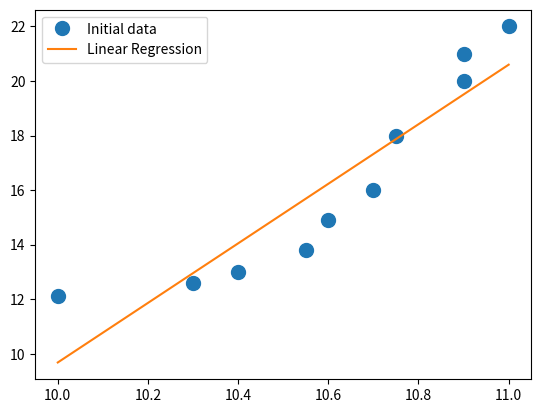

Recreate this plot in Python.
import numpy as np, scipy.stats as stats, matplotlib.pyplot as plt

class Case_LSM:

    def __init__(self, x, y, a):
        self.case_x = x
        self.case_y = y
        self.case_alfa = a

    def reg_eq(self):
        global slope, intercept, rvalue, pvalue, stderr_b1
        slope, intercept, rvalue, pvalue, stderr_b1 = stats.linregress(x, y)
        print('b0 =', intercept, ';', 'b1 =', slope, '\n')

    def corr_coeff(self):
        print('Correlation coefficient =', rvalue, '\n')

    def R_square_calc(self):
        n = len(x)
        R_square = sum([(intercept + slope * x[i] - y.mean())**2 for i in range(n)])/sum([(y[i] - y.mean())**2 for i in range(n)])
        print('Coefficient of determination =', R_square, '\n')

    def error_variance(self):
        n, k = len(x), 2
        b0, b1 = intercept, slope
        s2 = 1. / n * sum([(y[i] - b0 - b1 * x[i]) ** 2 for i in range(n)])
        print('Unbiased estimator of the error variance =', s2 * 10 / 8, '\n')

    def F_test(self):
        n, k = len(x), 2
        R_square = sum([(intercept + slope * x[i] - y.mean()) ** 2 for i in range(n)]) / sum([(y[i] - y.mean()) ** 2 for i in range(n)])
        F_observed = (R_square/(k-1))/((1-R_square)/(n-k))
        F_statistic = stats.f.ppf(q=1-a, dfn=k-1, dfd=n-k)
        p_value = 1-stats.f.cdf(x=F_observed, dfn=k-1, dfd=n-k)
        print('pvalue =', p_value)
        print('F_crit =', F_statistic, ';', 'F_obs =',  F_observed)
        if F_statistic < F_observed:
            print('Regression is statistically significant')
        else:
            print('Model is insignificant')
        print()

    def T_test_for_coef(self):
        b0, b1 = intercept, slope
        n, k = len(x), 2
        std_error = (1. / n * sum([(y[i] - b0 - b1 * x[i]) ** 2 for i in range(n)]) * 10 / 8) ** .5
        stderr_b0 = (std_error ** 2 * (1 / n + (x.mean() ** 2) / (sum([(x[i] - x.mean()) ** 2 for i in range(n)])))) ** .5
        T_observed_b1 = abs(b1 / stderr_b1)
        T_statistics_b1 = stats.t.ppf(q=1 - a / 2., df=n - k)
        print('T_crit =', T_statistics_b1, ';', 'T_obs =', T_observed_b1)
        T_observed_b0 = abs(b0 / stderr_b0)
        T_statistics_b0 = stats.t.ppf(q=1 - a / 2., df=n - k)
        print('T_crit =', T_statistics_b0, ';', 'T_obs =', T_observed_b0)
        if T_statistics_b0 < T_observed_b0 and T_statistics_b1 < T_observed_b1:
            print('Regression coefficients are statistically significant')
        else:
            print('Coefficients are insignificant')
        print()

    def conf_int_num_doct(self):
        n, k = len(x), 2
        b0, b1 = intercept, slope
        new_x = np.c_[np.ones(n), x]
        x_11 = np.array([1., 11.5])
        y_11 = x_11 @ np.array([b0, b1]).T
        value = x_11.T @ (x_11 @ np.linalg.inv(new_x.T @ new_x))
        T_statistics = stats.t.ppf(q=1 - a / 2., df=n - k)
        std_error = (sum([(y[i] - b0 - b1 * x[i]) ** 2 for i in range(n)])/(n-k))**.5
        deviation_av = std_error * value**.5 * T_statistics
        deviation_ind = std_error * (value + 1)**.5 * T_statistics
        print('Interval for the average number of doctors:', [y_11 - deviation_av, y_11 + deviation_av])
        print('Interval for the individual value of the number of doctors:', [y_11 - deviation_ind, y_11 + deviation_ind])
        print()

    def conf_inter_for_reg_param(self):
        n, k = len(x), 2
        b0, b1 = intercept, slope
        s2 = 1. / n * sum([(y[i] - b0 - b1 * x[i]) ** 2 for i in range(n)])
        xx = x ** 2
        c1 = stats.chi2.ppf(a / 2., n - k)
        c2 = stats.chi2.ppf(1 - a / 2., n - k)
        print('The confidence interval of ev is: ', [n * s2 / c2, n * s2 / c1])
        c = -1 * stats.t.ppf(a / 2., n - k)
        bb1 = c * (s2 / ((n - 2) * (xx.mean() - (x.mean()) ** 2))) ** .5
        print('The confidence interval of b1 is: ', [b1 - bb1, b1 + bb1])
        bb0 = c * ((s2 / (n - 2)) * (1 + (x.mean()) ** 2 / (xx.mean() - (x.mean()) ** 2))) ** .5
        print('The confidence interval of b0 is: ', [b0 - bb0, b0 + bb0])
        print()

    def paint(self):
        b0, b1 = intercept, slope
        plt.plot(x, y, 'o', label='Initial data', markersize=10)
        plt.plot(x, b0 + b1*x, label='Linear Regression')
        plt.legend()
        plt.show()

# initial data
x = np.array([10.0, 10.3, 10.4, 10.55, 10.6, 10.7, 10.75, 10.9, 10.9, 11.0])
y = np.array([12.1, 12.6, 13.0, 13.8, 14.9, 16.0, 18.0, 20.0, 21.0, 22.0])
a = 0.05

# output
case_1 = Case_LSM(x, y, a)
print(case_1.reg_eq(), '\n',
      case_1.corr_coeff(), '\n',
      case_1.error_variance(), '\n',
      case_1.F_test(),'\n',
      case_1.T_test_for_coef(), '\n',
      case_1.R_square_calc(), '\n',
      case_1.conf_int_num_doct(), '\n',
      case_1.conf_inter_for_reg_param(), '\n',
      case_1.paint())